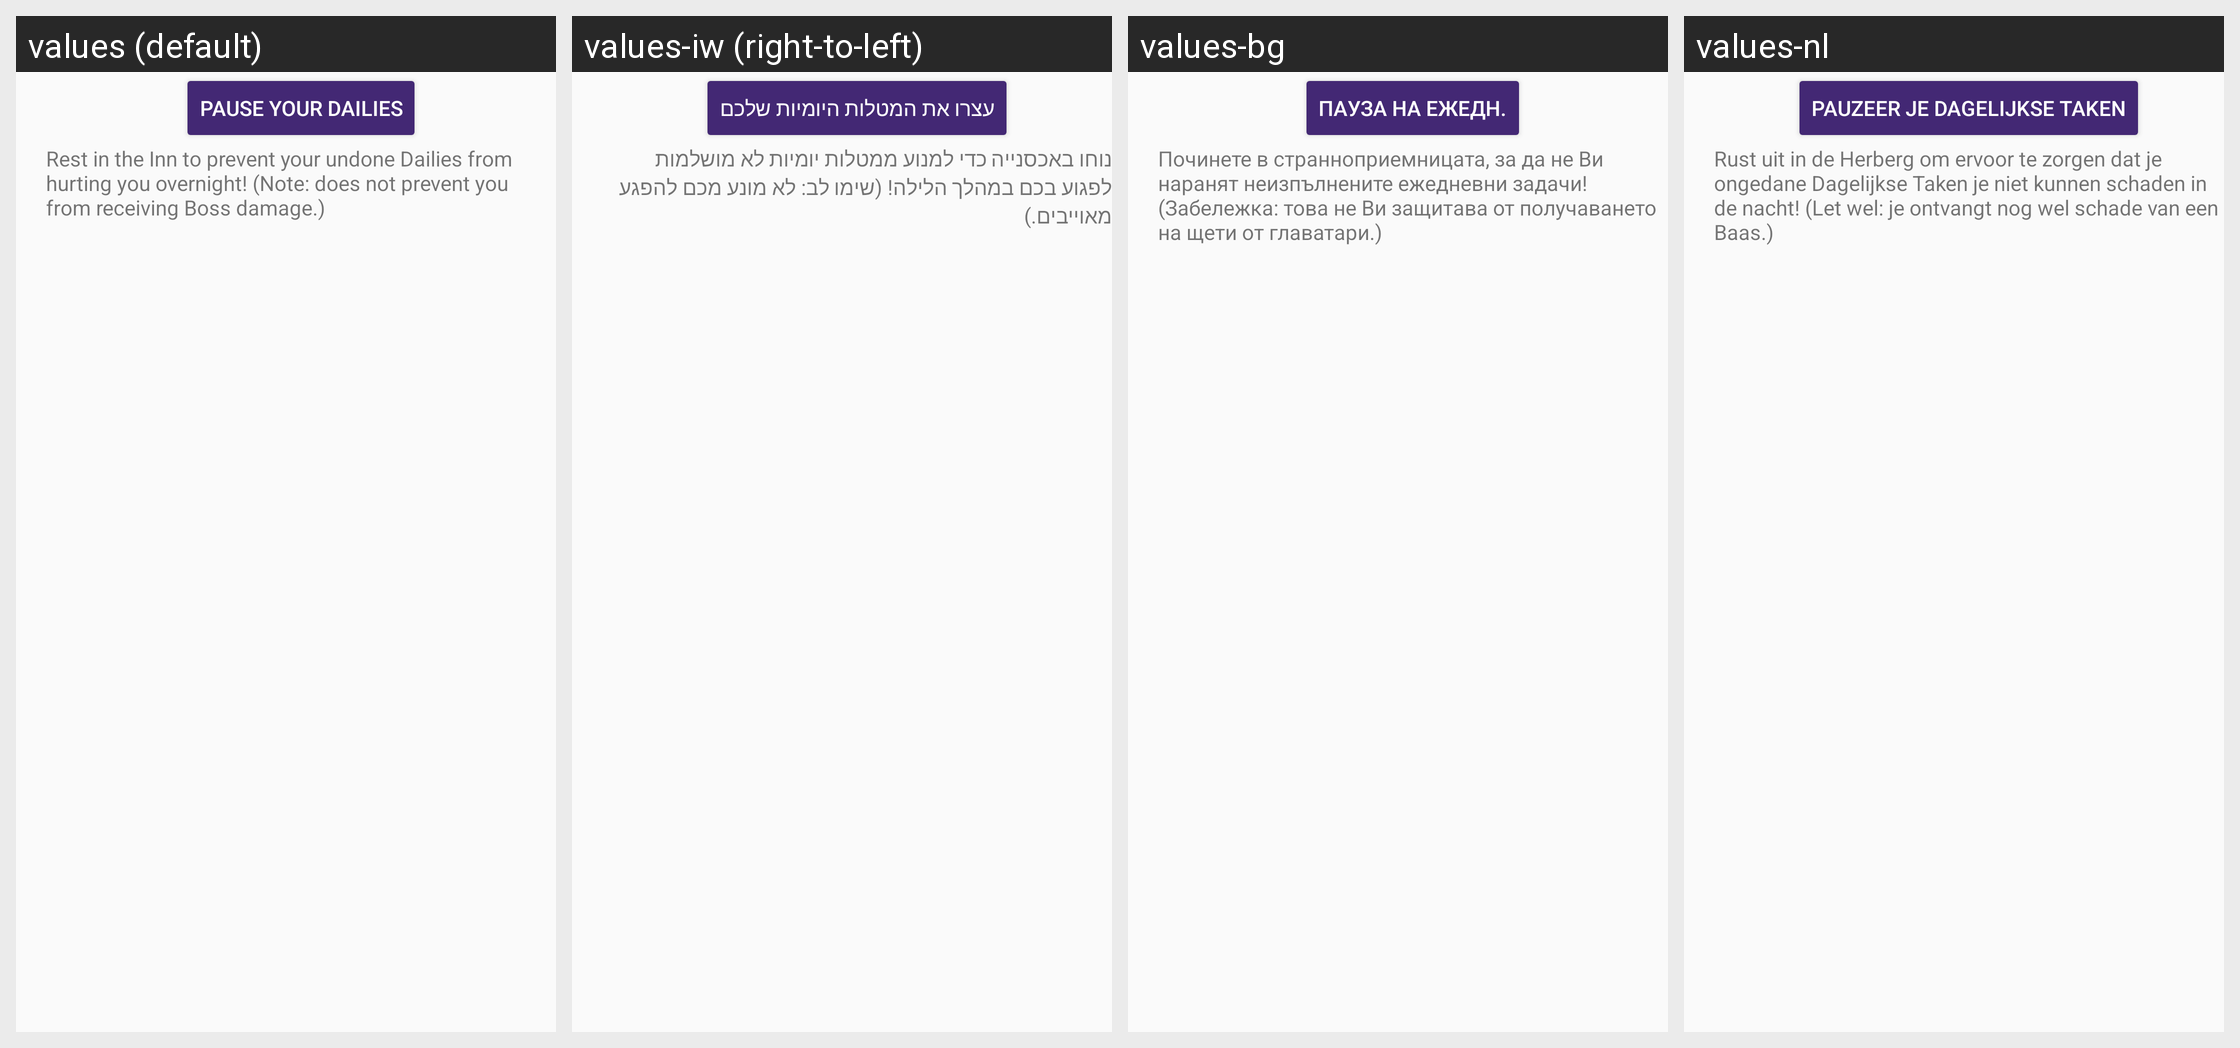

Translations of the strings shown on this Android screen, per locale in the grid:
Android screen res/layout/tavern_daniel_item.xml rendered under 4 locales, left to right: values (default), values-iw (right-to-left), values-bg, values-nl. Device: Nexus 5 (rendered at 1080×1920; each locale shown at half size, 540×960, under a caption strip naming it); theme AppTheme.
Other locales in the repository, not shown: values-de, values-en-rGB, values-es, values-fr, values-hr-rHR, values-in, values-it, values-ja, values-ko, values-lt, values-pl, values-pt-rBR, values-pt-rPT, values-ru, values-tr, values-zh, values-zh-rTW.
Strings drawn on this screen, with the default value and each locale's value (text and hints the layout hard-codes, and strings that could not be matched under every locale, appear in the picture but are not listed):

tavern.inn.rest
  values: Pause your Dailies
  values-iw: עצרו את המטלות היומיות שלכם
  values-bg: Пауза на ежедн.
  values-nl: Pauzeer je Dagelijkse Taken

inn_description
  values: Rest in the Inn to prevent your undone Dailies from hurting you overnight! (Note: does not prevent you from receiving Boss damage.)
  values-iw: נוחו באכסנייה כדי למנוע ממטלות יומיות לא מושלמות לפגוע בכם במהלך הלילה! (שימו לב: לא מונע מכם להפגע מאוייבים.)
  values-bg: Починете в странноприемницата, за да не Ви наранят неизпълнените ежедневни задачи! (Забележка: това не Ви защитава от получаването на щети от главатари.)
  values-nl: Rust uit in de Herberg om ervoor te zorgen dat je ongedane Dagelijkse Taken je niet kunnen schaden in de nacht! (Let wel: je ontvangt nog wel schade van een Baas.)
